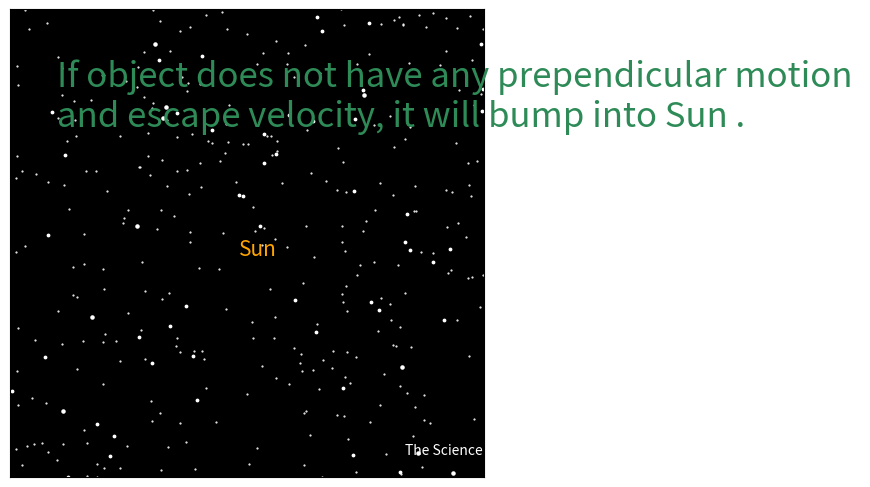

The matplotlib source for this figure:
#Temp:O
#centre of fig :(3,1)
#centre of text :(5,1)
from matplotlib import pyplot as plt 
import numpy as np 
from matplotlib.animation import FuncAnimation
#create figure and axies
fig = plt.figure() 
ax = fig.add_axes([0.20,0.015,0.74,0.975])

#Set x and y limits 
ax.set_xlim(0,6)
ax.set_ylim(0,2)
#make background black
ax.set_facecolor('black')
#gridlines to keep track 
ax.grid(ls='-.',lw=0.5,color='white')
#if you want to remove the ticks on axies including gridlines
ax.set_xticks([])
ax.set_yticks([])

#Stationary figures in animation


ax.scatter(6*np.random.rand(300,1),2*np.random.rand(300,1),s=0.3,color='white')
ax.scatter(6*np.random.rand(50,1),2*np.random.rand(50,1),s=3,color='white')
ax.scatter(6*np.random.rand(10,1),2*np.random.rand(10,1),s=5,color='white')


ax.text(2.9,0.95,'Sun',color='orange',size=15)

ax.text(0.6,1.5,'If object does not have any prependicular motion \nand escape velocity, it will bump into Sun .',color='seagreen',size=25)
#Logo Text :
ax.text(5,0.1,'The Science Lovers',color='white',size=10)

#line object : plotting variable point
line,= ax.plot([], [],'o',color='orange',markersize=0.2)
#Initiallizing Function
def init():
	line.set_data([], [])
	return line,

# Repeatition Function
def animate(i):
	A1=(-1)**(np.random.randint(10))*(0.1+i*0.0005)*np.random.randn(10000+i*500)
	B1=(-1)**(np.random.randint(10))*(0.05+i*0.00025)*np.random.randn(10000+i*500)
	line.set_data(3+A1,1+B1)
		
	return line,

#Draw Animation using FuncAnimation command
anim = FuncAnimation(fig, animate, init_func = init, frames = 200, interval = 10, blit = True)

plt.show() 